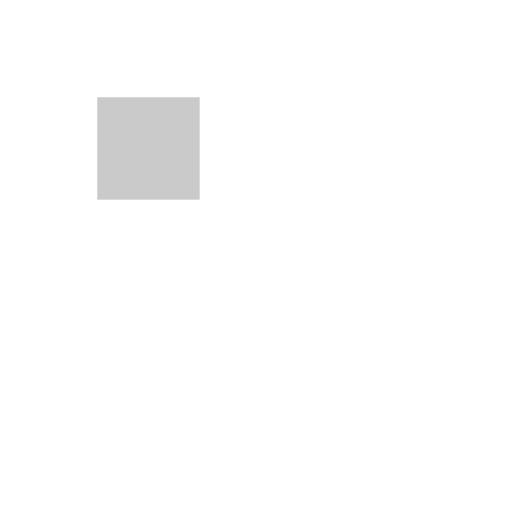
t = 0.00 s
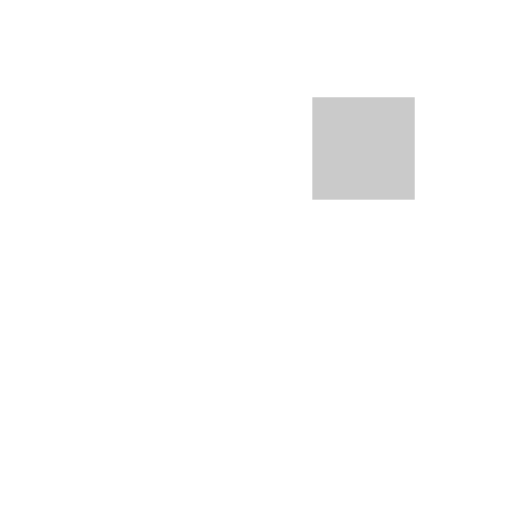
t = 0.31 s
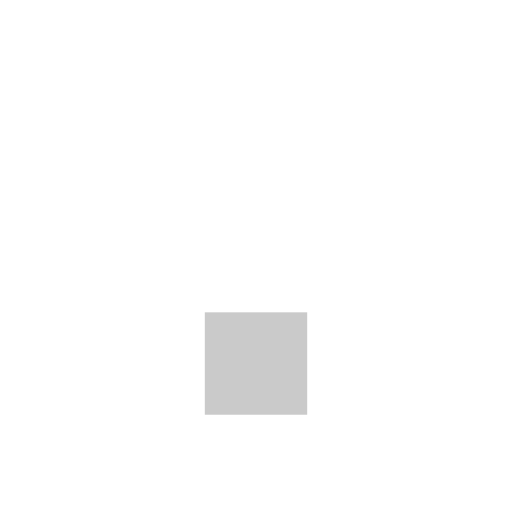
t = 0.63 s
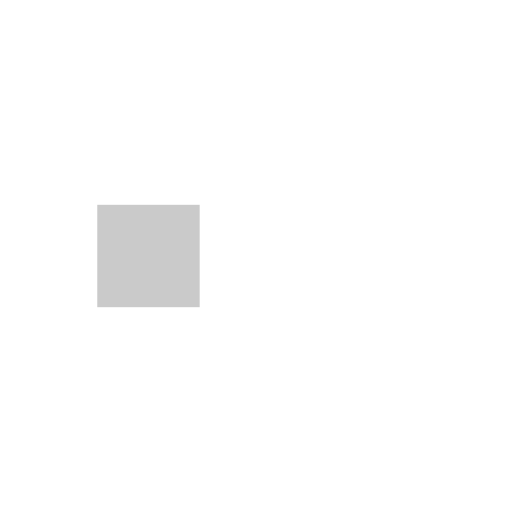
t = 0.94 s
t = 1.25 s: frame unchanged from t = 0.31 s, image omitted
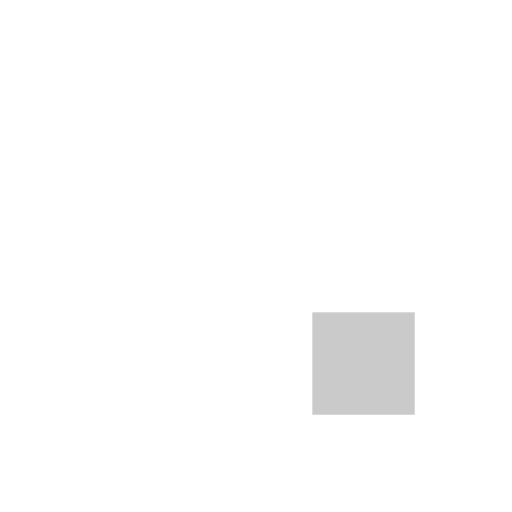
t = 1.53 s

The animated SVG that drew these frames (rendered in a browser with its animation timeline set to each time). Animation: 8 SMIL elements (animate=8); one cycle of 1.88 s, repeats indefinitely.

<?xml version="1.0" encoding="utf-8"?>
<svg xmlns="http://www.w3.org/2000/svg" xmlns:xlink="http://www.w3.org/1999/xlink" style="margin: auto; background: rgba(0, 0, 0, 0) none repeat scroll 0% 0%; display: block; shape-rendering: auto;" width="200px" height="200px" viewBox="0 0 100 100" preserveAspectRatio="xMidYMid">
<rect x="19" y="19" width="20" height="20" fill="#ffffff">
  <animate attributeName="fill" values="#cacaca;#ffffff;#ffffff" keyTimes="0;0.125;1" dur="1s" repeatCount="indefinite" begin="0s" calcMode="discrete"></animate>
</rect><rect x="40" y="19" width="20" height="20" fill="#ffffff">
  <animate attributeName="fill" values="#cacaca;#ffffff;#ffffff" keyTimes="0;0.125;1" dur="1s" repeatCount="indefinite" begin="0.125s" calcMode="discrete"></animate>
</rect><rect x="61" y="19" width="20" height="20" fill="#ffffff">
  <animate attributeName="fill" values="#cacaca;#ffffff;#ffffff" keyTimes="0;0.125;1" dur="1s" repeatCount="indefinite" begin="0.25s" calcMode="discrete"></animate>
</rect><rect x="19" y="40" width="20" height="20" fill="#ffffff">
  <animate attributeName="fill" values="#cacaca;#ffffff;#ffffff" keyTimes="0;0.125;1" dur="1s" repeatCount="indefinite" begin="0.875s" calcMode="discrete"></animate>
</rect><rect x="61" y="40" width="20" height="20" fill="#ffffff">
  <animate attributeName="fill" values="#cacaca;#ffffff;#ffffff" keyTimes="0;0.125;1" dur="1s" repeatCount="indefinite" begin="0.375s" calcMode="discrete"></animate>
</rect><rect x="19" y="61" width="20" height="20" fill="#ffffff">
  <animate attributeName="fill" values="#cacaca;#ffffff;#ffffff" keyTimes="0;0.125;1" dur="1s" repeatCount="indefinite" begin="0.75s" calcMode="discrete"></animate>
</rect><rect x="40" y="61" width="20" height="20" fill="#ffffff">
  <animate attributeName="fill" values="#cacaca;#ffffff;#ffffff" keyTimes="0;0.125;1" dur="1s" repeatCount="indefinite" begin="0.625s" calcMode="discrete"></animate>
</rect><rect x="61" y="61" width="20" height="20" fill="#ffffff">
  <animate attributeName="fill" values="#cacaca;#ffffff;#ffffff" keyTimes="0;0.125;1" dur="1s" repeatCount="indefinite" begin="0.5s" calcMode="discrete"></animate>
</rect>
<!-- [ldio] generated by https://loading.io/ --></svg>
